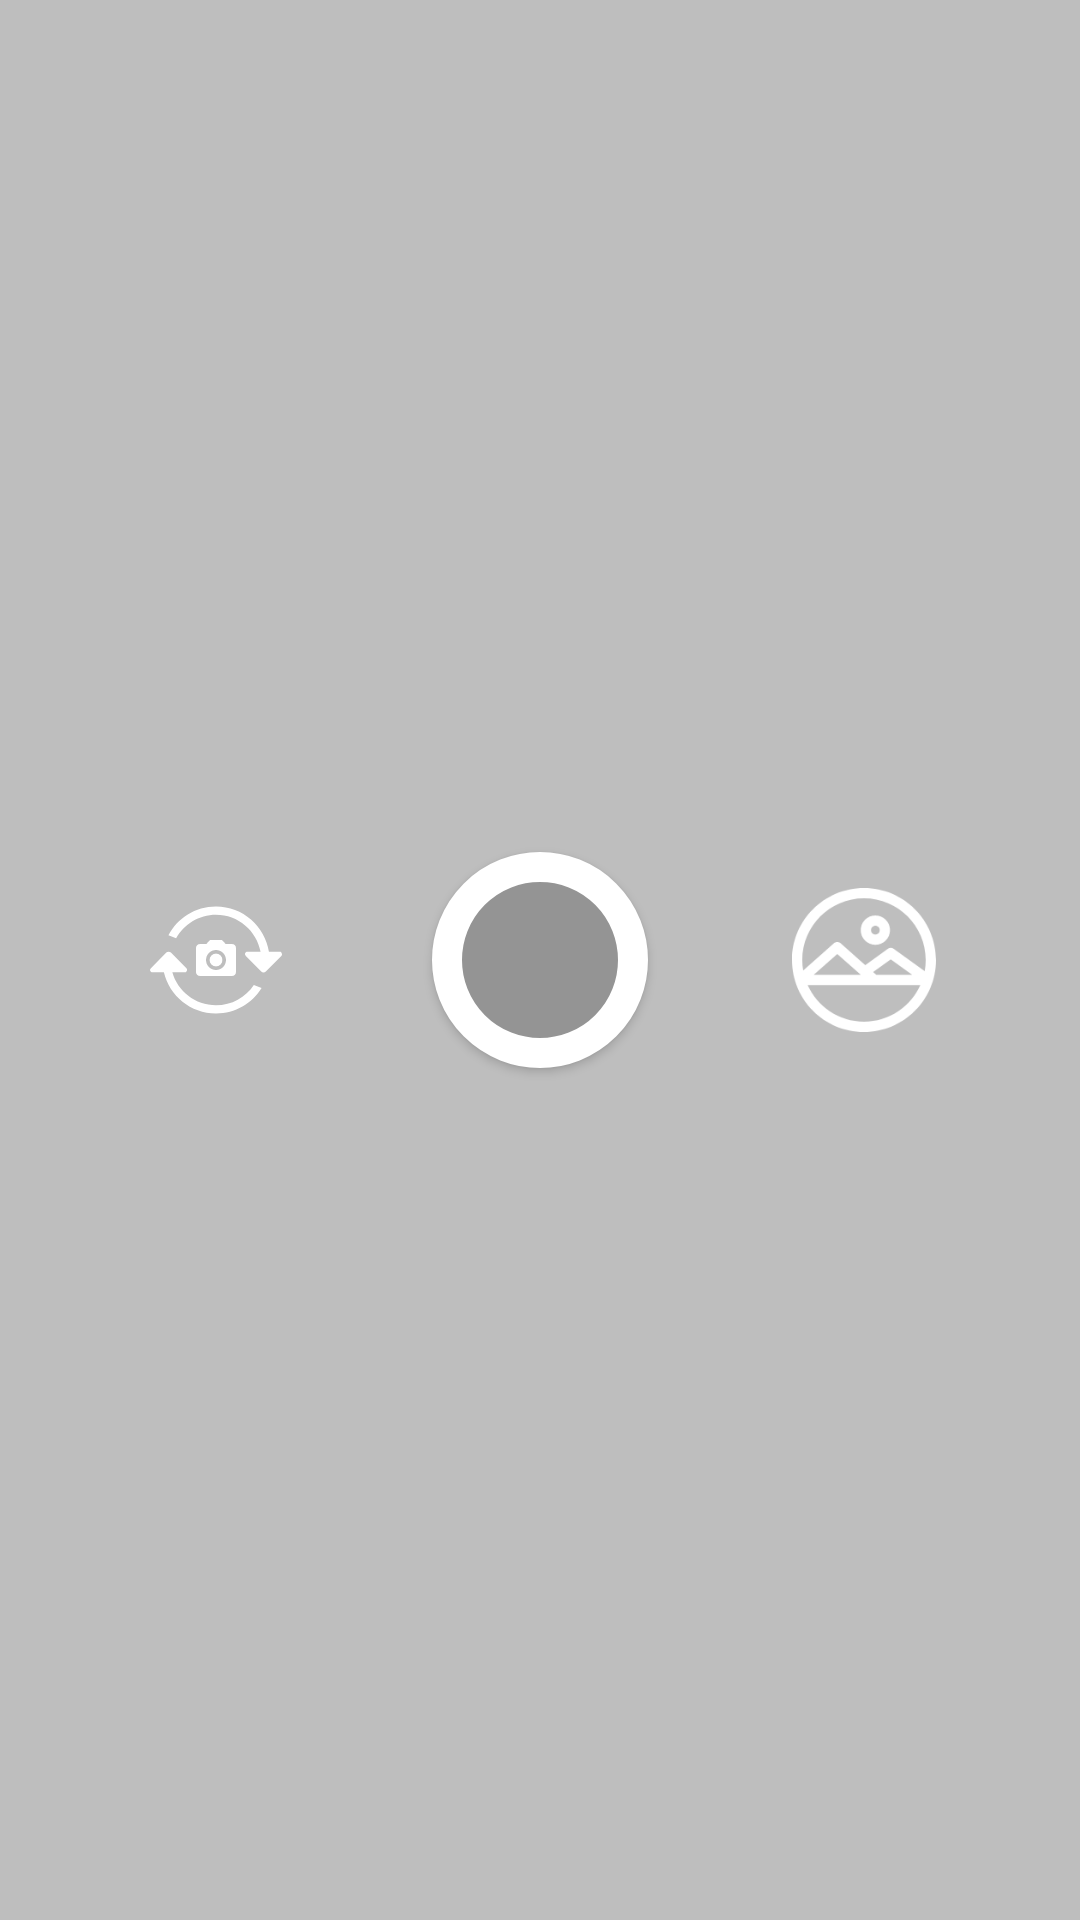

Reconstruct the res/layout file that produces this screen, plus the resources it refers to.
<!-- AndroidManifest.xml: application theme AppTheme -->
<!-- res/layout/switches_bottom.xml -->
<?xml version="1.0" encoding="utf-8"?>
<android.support.constraint.ConstraintLayout xmlns:android="http://schemas.android.com/apk/res/android"
    xmlns:app="http://schemas.android.com/apk/res-auto"
    android:layout_width="match_parent"
    android:layout_height="104dp"
    android:layout_gravity="bottom"
    android:background="@color/colorBlackTransparent">

    <android.support.v7.widget.AppCompatImageButton
        android:id="@+id/btnChangeCamera"
        android:layout_width="46dp"
        android:layout_height="46dp"
        android:background="?android:attr/selectableItemBackground"
        android:onClick="onClick"
        app:layout_constraintBottom_toBottomOf="parent"
        app:layout_constraintEnd_toStartOf="@+id/btnMakePhoto"
        app:layout_constraintStart_toStartOf="parent"
        app:layout_constraintTop_toTopOf="parent"
        app:srcCompat="@drawable/ic_rotate"
        app:theme="@style/WhiteSelectableItemTheme"
        app:tint="@android:color/white" />

    <ImageView
        android:id="@+id/ivPhotoCamera"
        android:layout_width="16dp"
        android:layout_height="16dp"
        android:contentDescription="@string/iv_description_camera_change"
        app:layout_constraintBottom_toBottomOf="parent"
        app:layout_constraintEnd_toStartOf="@+id/btnMakePhoto"
        app:layout_constraintStart_toStartOf="parent"
        app:layout_constraintTop_toTopOf="parent"
        app:srcCompat="@drawable/ic_photo_camera" />

    <Button
        android:id="@+id/btnMakePhoto"
        android:layout_width="72dp"
        android:layout_height="72dp"
        android:layout_margin="8dp"
        android:background="@drawable/btn_shutter"
        android:clickable="true"
        android:focusable="true"
        android:onClick="onClick"
        app:layout_constraintBottom_toBottomOf="parent"
        app:layout_constraintEnd_toEndOf="parent"
        app:layout_constraintStart_toStartOf="parent"
        app:layout_constraintTop_toTopOf="parent" />

    <ImageView
        android:id="@+id/ivLastPhoto"
        android:layout_width="72dp"
        android:layout_height="72dp"
        android:layout_margin="8dp"
        android:background="?android:attr/selectableItemBackground"
        android:contentDescription="@string/iv_description_open_gallery"
        android:padding="12dp"
        app:layout_constraintBottom_toBottomOf="parent"
        app:layout_constraintEnd_toEndOf="parent"
        app:layout_constraintStart_toEndOf="@+id/btnMakePhoto"
        app:layout_constraintTop_toTopOf="parent"
        app:srcCompat="@drawable/ic_photo" />

</android.support.constraint.ConstraintLayout>
<!-- resources referenced by this layout -->
<resources>
  <color name="colorBlackTransparent">#3d000000</color>
  <!-- drawable ic_photo (drawable) -->
  <vector android:height="24dp" android:viewportHeight="252"
      android:viewportWidth="252" android:width="24dp" xmlns:android="http://schemas.android.com/apk/res/android">
      <path android:fillColor="#ffffff" android:pathData="M126,0C56.523,0 0,56.523 0,126s56.523,126 126,126s126,-56.523 126,-126S195.477,0 126,0zM38.012,152l41.191,-36.624L120.394,152H38.012zM147.484,152l-5.498,-4.888l30.812,-22.33L210.354,152H147.484zM126,18c59.552,0 108,48.449 108,108c0,6.696 -0.618,13.249 -1.79,19.611l-54.131,-39.232c-3.15,-2.283 -7.412,-2.283 -10.563,0l-39.304,28.486L85.184,96.607c-3.412,-3.032 -8.551,-3.031 -11.961,0l-53.662,47.711C18.539,138.362 18,132.243 18,126C18,66.449 66.448,18 126,18zM126,234c-43.89,0 -81.745,-26.318 -98.622,-64h197.244C207.745,207.682 169.89,234 126,234z"/>
      <path android:fillColor="#ffffff" android:pathData="M145.869,99.367c14.152,0 25.667,-11.514 25.667,-25.667c0,-14.152 -11.515,-25.667 -25.667,-25.667S120.203,59.547 120.203,73.7C120.203,87.853 131.717,99.367 145.869,99.367zM145.869,66.033c4.228,0 7.667,3.439 7.667,7.667s-3.439,7.667 -7.667,7.667s-7.666,-3.439 -7.666,-7.667S141.642,66.033 145.869,66.033z"/>
  </vector>
  <!-- drawable ic_photo_camera (drawable) -->
  <vector xmlns:android="http://schemas.android.com/apk/res/android"
      android:width="22dp"
      android:height="22dp"
      android:tint="#FFFFFF"
      android:viewportHeight="24.0"
      android:viewportWidth="24.0">
      <path
          android:fillColor="#FF000000"
          android:pathData="M12,12m-3.2,0a3.2,3.2 0,1 1,6.4 0a3.2,3.2 0,1 1,-6.4 0" />
      <path
          android:fillColor="#FF000000"
          android:pathData="M9,2L7.17,4L4,4c-1.1,0 -2,0.9 -2,2v12c0,1.1 0.9,2 2,2h16c1.1,0 2,-0.9 2,-2L22,6c0,-1.1 -0.9,-2 -2,-2h-3.17L15,2L9,2zM12,17c-2.76,0 -5,-2.24 -5,-5s2.24,-5 5,-5 5,2.24 5,5 -2.24,5 -5,5z" />
  </vector>
  <!-- drawable ic_rotate (drawable) -->
  <vector xmlns:android="http://schemas.android.com/apk/res/android"
      android:width="44dp"
      android:height="44dp"
      android:viewportHeight="612.006"
      android:viewportWidth="612.005">
      <path
          android:fillColor="#FFFFFF"
          android:pathData="M305.934,516.253c-96.313,0 -177.413,-64.681 -202.395,-152.909h62.158c5.906,-5.734 9.002,-13.494 3.096,-19.229l-71.791,-72.517c-5.906,-5.734 -15.482,-5.734 -21.388,0L4.302,344.115c-8.468,9.939 -2.81,13.494 3.096,19.229h56.978C90.313,472.865 188.366,554.48 305.934,554.48c89.433,0 167.626,-47.325 211.454,-118.104l-35.991,-14.373C443.705,478.771 379.235,516.253 305.934,516.253zM605.731,267.775h-54.34c-18.444,-119.04 -121.143,-210.25 -245.457,-210.25c-95.874,0 -178.923,54.264 -220.438,133.624l35.628,14.24c35.686,-65.312 105.068,-109.636 184.81,-109.636c103.137,0 188.804,74.18 206.81,172.022h-65.293c-5.905,5.734 -11.563,9.29 -3.096,19.229l71.312,72.518c5.906,5.733 15.482,5.733 21.389,0l71.791,-72.518C614.734,281.27 611.637,273.51 605.731,267.775z" />
  </vector>
  <string name="iv_description_camera_change">Camera change button</string>
  <string name="iv_description_open_gallery">Open gallery</string>
  <style name="WhiteSelectableItemTheme">
          <item name="colorControlHighlight">#fff</item>
      </style>
  <style name="AppTheme" parent="Theme.AppCompat.Light.NoActionBar">
          
          <item name="colorPrimary">@color/colorPrimary</item>
          <item name="colorPrimaryDark">@color/colorPrimaryDark</item>
          <item name="colorAccent">@color/colorPrimary</item>
      </style>
  <color name="colorPrimaryDark">#303F9F</color>
  <color name="colorPrimary">#3F51B5</color>
</resources>
